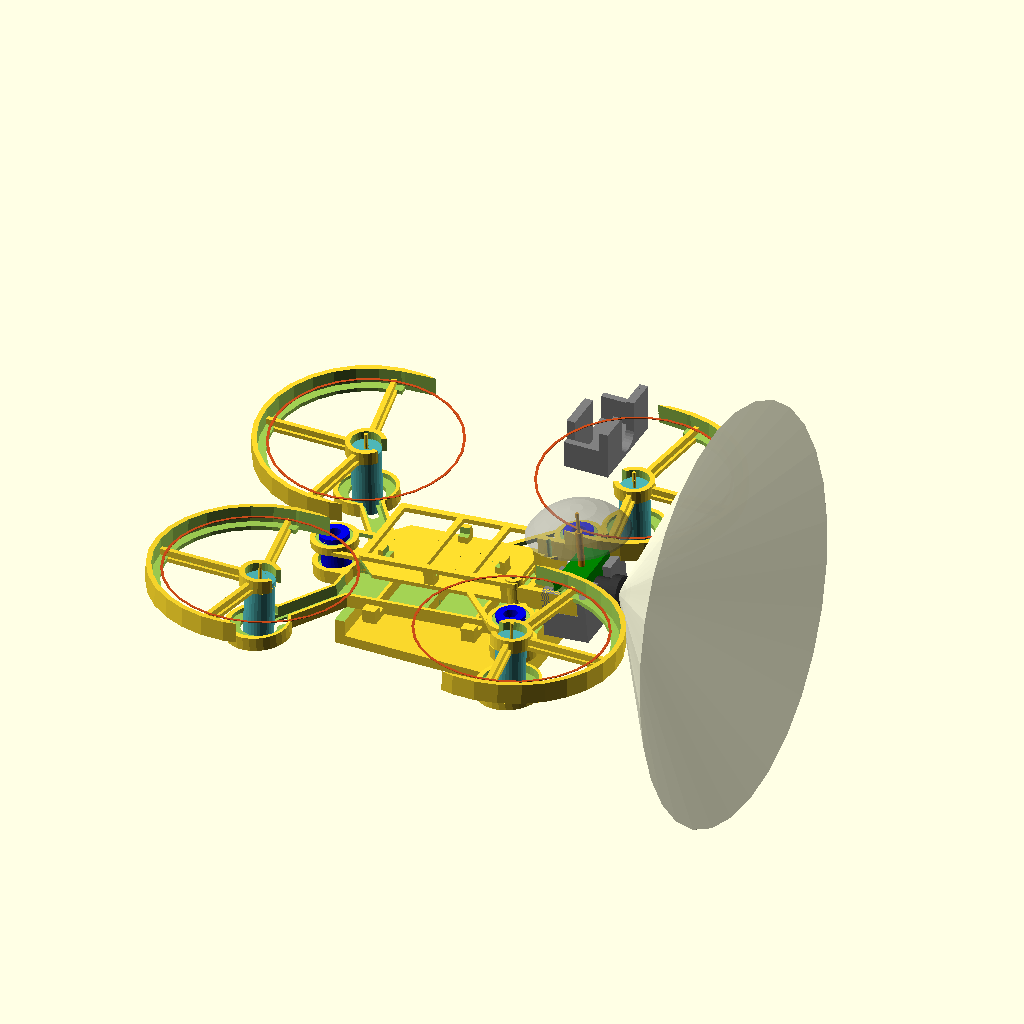
Cell 1: the model at its default parameters.
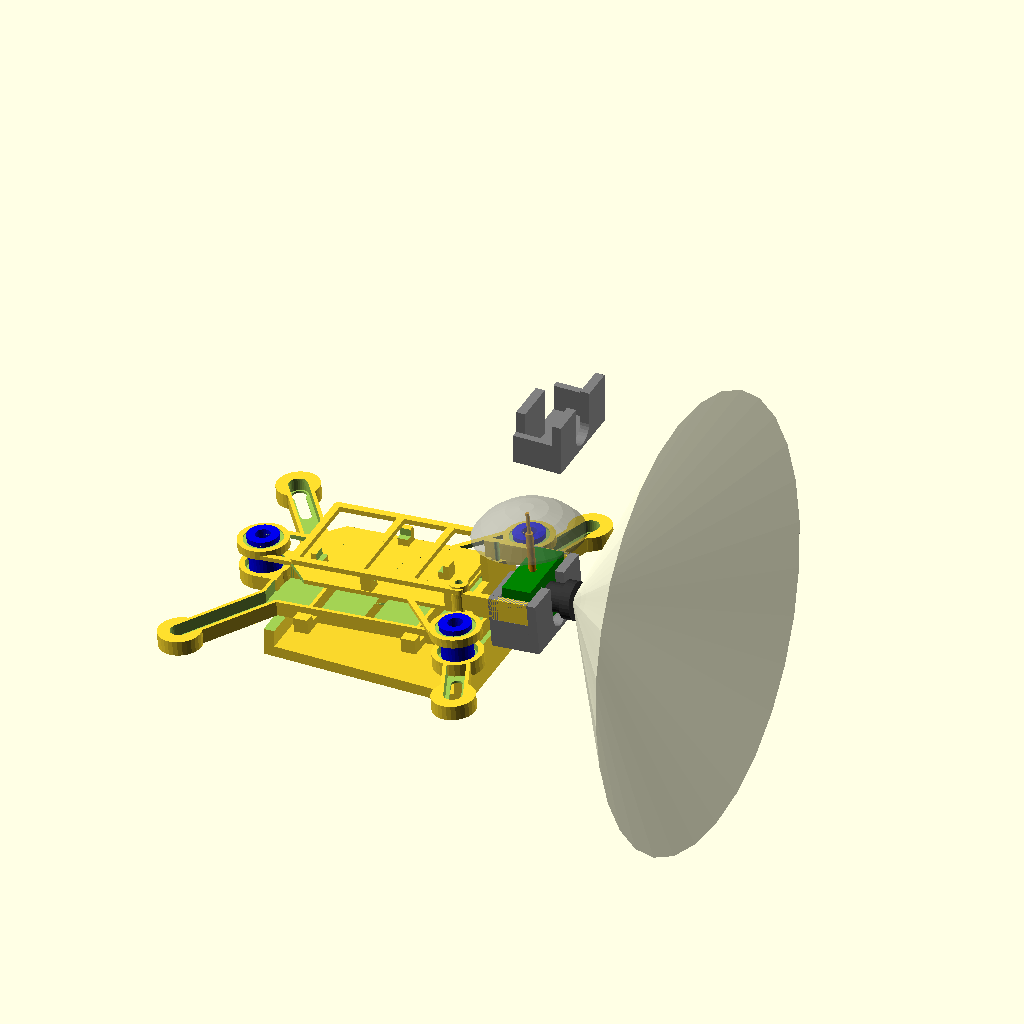
Cell 2: model_type = 4 (everything else at default).
The same orthographic view direction (rotation 55°, 0°, 25°; colour scheme Cornfield) for every cell, with the view re-fitted per cell, so scale and position can differ between cells.
The OpenSCAD source (quadcopter_v1.scad):
// quadcopter  - a OpenSCAD 
// Copyright (C) 2016  Gerard Valade

// This program is free software: you can redistribute it and/or modify
// it under the terms of the GNU General Public License as published by
// the Free Software Foundation, either version 3 of the License, or
// (at your option) any later version.

// This program is distributed in the hope that it will be useful,
// but WITHOUT ANY WARRANTY; without even the implied warranty of
// MERCHANTABILITY or FITNESS FOR A PARTICULAR PURPOSE.  See the
// GNU General Public License for more details.

// You should have received a copy of the GNU General Public License
// along with this program.  If not, see <http://www.gnu.org/licenses/>.
model_type=2;
full_view=1;

quad_size=110;
front_arm_angle = 48;
rear_arm_angle = 40;
damper_angle=front_arm_angle-11;//32;

// Battery size
battery_length = 60;
battery_width = 32;

// Motor tilt angle
motor_tilt_forward = 5;
motor_tilt_inside = 3;

// Motor size
motor_dia = 8.6;
motor_length = 20;

//propeller size
propeller_dia=55;
//propeller_dia=75;

// Flight control size
flight_control_length = 33;
flight_control_width = 22;
flight_control_extra_width = 26;
cover_height = 6;


// Receiver size
receiver_length = 23.8;
receiver_width = 11.8;


// Damper size
damper_holder_hole = 6.8;
damper_holder_dia = 10.5;
damper_holder_ext_dia = damper_holder_dia+3;



pcb_holder_heigth = 2.5;


$fn=30;

module motor(dia=motor_dia, height=motor_length)
{
	module propeller(dia=propeller_dia)
	{
		difference() {
			cylinder(h=0.15, d=dia, center=true);
			cylinder(h=0.5, d=dia-1.5, center=true);
		}
	}
	
	translate([0, 0, height/2]) rotate([0, 0, 0])  {
	  color([0.3, 0.7, 0.7]) cylinder(h=height, d=dia, center=true);
	  
	}
	translate([0, 0, (height)/2+5]) cylinder(h=height, d=1, center=true);
	translate([0, 0, height+3])  color([0.8, 0.3, 0.1]) propeller();
	
}

module XXXpropeller_guard(angle=80, $fn=30)
{
	radius=(propeller_dia+5)/2;
	difference() {
		union() {
			translate([0, 0, 2]) cylinder(h=4, d=motor_dia+3, center=true);
			for(a=[0, -angle, angle]) {
				rotate([ 0, 0, a]) translate([31/2, 0, 1.5]) cube([30 , 1.4, 3], center=true);
				rotate([ 0, 0, a]) translate([31/2, 0, .5]) cube([30 , 3, 1.2], center=true);
			}
		}
		translate([0, 0, 2]) cylinder(h=6, d=motor_dia, center=true);
		rotate([ 0, 0, 180]) translate([motor_dia/2, 0, 2.5]) cube([5 , 3, 6], center=true);
		rotate([ 0, 0, 180-20]) translate([motor_dia/2, 0, 2.5]) cube([5 , 2, 6], center=true);
		rotate([ 0, 0, 180+20]) translate([motor_dia/2, 0, 2.5]) cube([5 , 2, 6], center=true);
		
	}
	difference() {
		translate([0, 0, 3]) cylinder(h=6, d=61.2, center=true);
		translate([0, 0, 6+1.2]) cylinder(h=12, d=60, center=true);
		translate([0, 0, 5]) cylinder(h=12, d=58, center=true);
		rotate([ 0, 0, 90-angle-6]) translate([-30, 0, 4]) cube([62, 62, 10], center=true);
		rotate([ 0, 0, angle+90+6]) translate([30, 0, 4]) cube([62, 62, 10], center=true);
	}
	
}
module propeller_guard(angle=80, $fn=30)
{
	radius=(propeller_dia+5)/2;
	difference() {
		union() {
			translate([0, 0, 2]) cylinder(h=4, d=motor_dia+3, center=true);
			for(a=[0, -angle, angle]) {
				rotate([ 0, 0, a]) translate([radius/2, 0, 1.5]) cube([radius , 1.4, 3], center=true);
				rotate([ 0, 0, a]) translate([radius/2, 0, .5]) cube([radius , 3, 1.2], center=true);
			}
		}
		translate([0, 0, 2]) cylinder(h=6, d=motor_dia, center=true);
		rotate([ 0, 0, 180]) translate([motor_dia/2, 0, 2.5]) cube([5 , 3, 6], center=true);
		rotate([ 0, 0, 180-20]) translate([motor_dia/2, 0, 2.5]) cube([5 , 2, 6], center=true);
		rotate([ 0, 0, 180+20]) translate([motor_dia/2, 0, 2.5]) cube([5 , 2, 6], center=true);
		
	}
	difference() {
		translate([0, 0, 3]) cylinder(h=6, r=radius+1.5, center=true);
		translate([0, 0, 6+1.2]) cylinder(h=12, r=radius, center=true);
		translate([0, 0, 5]) cylinder(h=12, d=propeller_dia, center=true);
		rotate([ 0, 0, 90-angle-6]) translate([-radius, 0, 4]) cube([radius*2, radius*2, 10], center=true);
		rotate([ 0, 0, angle+90+6]) translate([radius, 0, 4]) cube([radius*2, radius*2, 10], center=true);
	}
	
}


module damper(height=13)
{
	color([0, 0, 0.9]) difference() {	
		union() {
			cylinder(d=6, h=height, center =true);
			cylinder(d=8.5, h=6.5, center =true);
			translate([0,0,(height-1.5)/2]) cylinder(d=8.5, h=1.5, center =true);
			translate([0,0,-(height-1.5)/2]) cylinder(d=8.5, h=1.5, center =true);
		}
		cylinder(d=4, h=height+0.1, center =true);
	}
}

module damper_holder(rr=32, h, d, view_damper=0)
{
	rotate([0, 0, rr]) translate([quad_size/3, 0,0]) {
		if (view_damper)
			translate([0, 0, 4]) damper();
		else
			cylinder(h=h, d=d, center=true);
	}
}

//
function get_back_damper_pos() = 62 - battery_length; 

module damper_holders(damper_tin, view_damper)
{
	rr=damper_angle;
	translate([get_back_damper_pos(), 0, damper_tin/2])  damper_holder(-180, h=damper_tin, d=damper_holder_ext_dia, view_damper=view_damper);
	for (i = [-1,1]) { 
		translate([0, 0, damper_tin/2])  damper_holder(rr=i*rr, h=damper_tin, d=damper_holder_ext_dia, view_damper=view_damper);
 	}
}
module damper_holders_holes(damper_tin)
{
	rr=damper_angle;
	translate([get_back_damper_pos(), 0, damper_tin/2+2])  damper_holder(-180, h=damper_tin, d=damper_holder_dia);
	translate([get_back_damper_pos(), 0, damper_tin/2])  damper_holder(-180, h=damper_tin*4, d=damper_holder_hole);

	for (i = [-1, 1]) { 
		translate([0, 0, damper_tin/2+2])  damper_holder(i*rr, h=damper_tin, d=damper_holder_dia);
		translate([0, 0,  damper_tin/2+2]) damper_holder(i*rr, h=damper_tin*4, d=damper_holder_hole);
	}
	
}

module micro_camera(width=8, length=20, height=14)
{
	translate([0, 0, 7])  {
		color([0, 0.5, 0]) cube([width, length, height], center=true);
	
		translate([6.5,0]) rotate([0, 90, 0]) {
			color([0.2, 0.2, 0.2]) cylinder(d=7.61, h=5.1, center =true);
			translate([0,0, (2.8+5.1)/2])  {
				color([0.2, 0.2, 0.2]) cylinder(d=10.16, h=2.8, center =true);
				color("LightYellow", 0.9) translate([0,0,0]) {
				 	cylinder(h=35, r1=0, r2=60, center=false);
				}
				
			}
		}
		color([0.9, 0.6, 0]) translate([0, 0, -height/2]) cylinder(d=2, h=25, center =false);
		color([0.9, 0.6, 0]) translate([0, 0, -height/2]) cylinder(d=1, h=25+6, center =false);
		translate([0,0,-height/2+25]) color("gray", 0.5)
		{
		 difference() 
		 {
			translate([0, 0, -10])sphere(r=18, center=false);
			translate([0, 0, -20]) cube(size=40, center=true);
		}	
		}

		translate([-width/2-1, (length-6.8)/2-0.5, (height-7.88)/2-1.6]) color("white") cube([2, 6.80, 7.88], center=true);
	
	}
}


camera_housing_height=14;	
module camera_housing(width=flight_control_extra_width, height=camera_housing_height, vertical_tin=2.5, dia=8, full_view=full_view)
{
	camera_length=8.3;
	camera_width=20;
	top_plate_tin=0.8;
	color("gray") difference() {
		union() {
			translate([0, 0, height/2]) {
				translate([-(vertical_tin+camera_length)/2, 0, 0]) cube([vertical_tin, width, height], center=true);
				translate([(vertical_tin+camera_length)/2, 0, 0]) cube([vertical_tin, width, height], center=true);
			}
			//#translate([(camera_length+vertical_tin)/2, 0, top_plate_tin/2]) cube([camera_length+vertical_tin*2, width, top_plate_tin], center=true);
			translate([0, 0, top_plate_tin/2]) cube([camera_length+vertical_tin*2, width, top_plate_tin], center=true);
			hh = 7;
			for(y=[-1,1]) {
				translate([0, y*((flight_control_extra_width-1.8)/2), height/2])  cube([camera_length+vertical_tin*2, 1.9, height], center=true);
			}
		}
		translate([(vertical_tin+camera_length)/2, 0, height/2]) hull() rotate([0, 90, 0]) {
			translate([2, 0, 0]) cylinder(h=vertical_tin*2, d=dia, center=true);
			translate([-10, 0, 0]) cylinder(h=vertical_tin*2, d=dia, center=true);
		}
		translate([-(vertical_tin+camera_length)/2, (width/2-vertical_tin)/2+0.65, height/2+top_plate_tin]) cube([vertical_tin+0.1, width/2-vertical_tin, height], center=true);
		for(y=[-1,1]) {
			translate([-vertical_tin, y*((flight_control_extra_width-1.8)/2), height-cover_height/2+0.5])  cube([camera_length+vertical_tin*2, 1.93, cover_height+1], center=true);
		}
		
	}
	if (full_view) translate([0, 0, 2])  micro_camera();
}


module bottom_plate()
{
	plate_tin=4;
	bottom_tin=0.6;
	wall_tin=1;
	
	module motor_holder(m, rr=0, dia=motor_dia, height=14, show_type=0)
	{
		if(model_type==1)
		motor_holder1(m, rr, dia, height, show_type);
		if(model_type==2)
		motor_holder2(m, rr, dia, height, show_type);
	}
	module motor_holder2(m, rr=0, dia=motor_dia, height=14, show_type=0)
	{
		hh=2.5;
		translate([0, 0, 0]) rotate([0, 0, rr]) translate([quad_size/2, 0, 0])
		{
			if (show_type==0) {
				translate([0, 0, plate_tin/2])  {
				  cylinder(h=plate_tin, d=18.5, center=true);
				  //translate([0, 0, hh+height/4]) cylinder(h=height, d=10.5, center=true);
				}
			
			}
			rotate([motor_tilt_inside, m*motor_tilt_forward, -rr]) {
				if (show_type==1) {
					translate([0, 0, 0]) {
				  		translate([0, 0, 0]) cylinder(h=height, d=10.5, center=true);
				  		translate([-0, 0, 0.8+1.4]) cylinder(h=height, d=16, center=false);
				  		translate([-0, 0, -height+0.8]) cylinder(h=height, d=16, center=false);
					}
				}
				if (show_type==2) {
					if(full_view) {
						translate([0, 0, -2.5]) motor();
						translate([0, 0, 16]) propeller_guard();
						
					}
				}
			}
		}
	}

	
	function x1pos(rr) =quad_size/2 * cos(rr); 
	function y1pos(rr) =quad_size/2 * sin(rr);
	function x2pos() =(battery_length-10)/2;
	function y2pos() =(battery_width-10)/2;
	function x2len(rr) =x1pos(rr)-x2pos();
	function y2len(rr) =y1pos(rr)-y2pos();
	function len2(rr) = sqrt(pow(y2len(rr),2) + pow(x2len(rr),2)  );
	function uu(rr) = acos( x2len(rr)/len2(rr));
	
	module motor_holder1(m, rr=0, dia=motor_dia, height=14, show_type=0)
	{
		hh=1;
		translate([0, 0, plate_tin/2]) translate([x1pos(rr), y1pos(rr), 0]) rotate([motor_tilt_inside, m*motor_tilt_forward, 0]) {  
			if (show_type==0) {
				
				translate([0, 0, 0]) {
					difference() {
						translate([0, 0, height/2]) cylinder(h=height, d=dia+3, center=true);
						translate([0, 0, hh+height/2]) cylinder(h=height, d=dia, center=true);
						translate([0, 0, 5/2+hh]) cylinder(h=5, d=dia+0.4, center=true);
						translate([0, 0, 0]) cylinder(h=10, d=7, center=true);
						
					}
				}
			}
			if (show_type==1) {
				
				translate([0,0, 10-0.1]) hull() {
					cylinder(h=20, d=3, center=true);
					rotate([0, 0, uu(rr)-180]) translate([10, 0, 0]) cylinder(h=20, d=3, center=true);
				}
			}
			if (show_type==2) {
				if(full_view) {
					translate([0, 0, hh]) motor();
					rotate([ 0, 0, 45]) translate([0, 0, 16]) propeller_guard();
				}
			}
		}
					
		
	}

	
	module motor_arm(rr, positive)
	{
		
		ext_dia=16;
		dia=7;
		int_dia=dia -2*wall_tin;
		

		
		if (positive) {
			hull() {
				translate([x1pos(rr), y1pos(rr), plate_tin/2]) cylinder(h=plate_tin, d=dia, center=true);
				translate([x2pos(rr), y2pos(rr), plate_tin/2])  cylinder(h=plate_tin, d=dia, center=true);
			}
			translate([x1pos(rr), y1pos(rr), plate_tin/2]) cylinder(h=plate_tin, d=motor_dia+3, center=true);
		} else {
			#translate([x1pos(rr), y1pos(rr), 11]) {
				//cylinder(h=20, d=motor_dia, center=true);
			}
			translate([0, 0, plate_tin/2+bottom_tin]) hull() {
				translate([x1pos(rr), y1pos(rr), 0]) cylinder(h=plate_tin, d=int_dia, center=true);
				translate([x2pos(rr), y2pos(rr), 0])  cylinder(h=plate_tin, d=int_dia, center=true);
			}
			translate([x1pos(rr), y1pos(rr), plate_tin/2-0.1]) hull() {
				cylinder(h=plate_tin, d=3, center=true);
				rotate([0, 0, uu(rr)-180]) translate([10, 0, 0]) cylinder(h=plate_tin, d=3, center=true);
			}

			
		}
	}
	
	
	
	module quater(m=0, arm_angle)
	{
	 	difference() {
	 		union() {
	 			translate([battery_length/4, battery_width/4, plate_tin/2]) cube([battery_length/2, battery_width/2, plate_tin], center=true);
	 			motor_holder(m, arm_angle, show_type=0);
	 			motor_arm(arm_angle, true);
	 			
	 		}
	 		translate([(battery_length/2-wall_tin)/2, (battery_width/2-wall_tin)/2, plate_tin/2+bottom_tin]) cube([(battery_length/2-wall_tin), (battery_width/2-wall_tin), plate_tin], center=true);
	 		//translate([0, 0, plate_tin/2+bottom_tin]) cube([battery_length-wall_tin*2, battery_width-wall_tin*2, plate_tin], center=true);
 			motor_arm(arm_angle, false);
	 		rotate([0, 0, arm_angle]) translate([quad_size/2, 0, 0]) cylinder(h=10, d=4, center=true);
	 		motor_holder(m, rr=arm_angle, show_type=1);
	 		
				 		
	 		//translate([0,0,plate_tin/2+bottom_tin]) hex(battery_length/2-wall_tin-17, battery_width/2-wall_tin, plate_tin, 2, 1);
	 	}
 		motor_holder(m, rr=arm_angle, show_type=2);
		
	}
	
	module half()
	{
		module battery_fixing()
		{
	 		translate([0, battery_width/2+2, 1]) cube([4, 6, 2], center=true);
	 		translate([0, (battery_width+8)/2, 2]) cube([4, 3, 4], center=true);
		}
		
		quater(1, front_arm_angle);
		mirror([1, 0, 0]) quater(-1, rear_arm_angle);
	 	translate([15, 0, 0]) battery_fixing();
	 	translate([-15, 0, 0]) battery_fixing();
	}
	

	module cross(length=30, width=22)
	{
		translate([0, 0, plate_tin/2]) {
			difference() 
			{
				union() 
				{
					for(x=[-1,1])
					{
						translate([x*length/2, 0, 0]) cube([wall_tin, battery_width,  plate_tin], center=true);
					}
				}
				translate([0, 0, bottom_tin]) cube([length-wall_tin*2, width-wall_tin*2, plate_tin], center=true);
				
			}
			
		}
	}
	
	module main() {
		difference() {
			union() {
				half();
				mirror([0, 1, 0]) half();
				//translate([0, 0, plate_tin/2]) cube([battery_length, battery_width, plate_tin], center=true);
				//
				//#translate([-battery_length/2+1, 0, plate_tin/2]) cube([damper_holder_ext_dia, damper_holder_ext_dia, plate_tin], center=true);
				translate([-(get_back_damper_pos()+quad_size/3)+damper_holder_ext_dia/2, 0, plate_tin/2]) cube([damper_holder_ext_dia/2, damper_holder_ext_dia, plate_tin], center=true);
				
				damper_holders(plate_tin);
				
				
		 	}
		 	//translate([0, 0, plate_tin/2+bottom_tin]) cube([battery_length-wall_tin*2, battery_width-wall_tin*2, plate_tin], center=true);
		 	//translate([0, 0, plate_tin/2+bottom_tin]) cube([battery_length-wall_tin*2, battery_width-wall_tin*2, plate_tin], center=true);
		 	//translate([0, 0, 0]) cube([battery_length-20, battery_width-20, plate_tin*5], center=true);
		 	
	 		damper_holders_holes(plate_tin);
			//motor_arm_plain(front_arm_angle);
		 	
		}
		cross();
	 	//translate([0, 0, plate_tin/2]) cube([5, battery_width, plate_tin], center=true);
	}
	
	module receiver()
	{
		boder_heigth=2;
		border_tin=2;
		difference() {
			union() {
				translate([0, 0, (boder_heigth+plate_tin)/2]) cube([receiver_length+border_tin, receiver_width+border_tin, boder_heigth+plate_tin], center=true);
			}	
			translate([0, 0, boder_heigth+plate_tin]) {
				cube([receiver_length, receiver_width, boder_heigth*2], center=true);
				cube([receiver_length+border_tin+0.1, receiver_width/2, boder_heigth*2], center=true);
				cube([receiver_length/1.5, receiver_width+border_tin+0.1, boder_heigth*2], center=true);
			}
		}
	}
	
	main();
	if (full_view) damper_holders(plate_tin, view_damper=1);
	 
}


module top_plate()
{
	damper_tin=2.4;
	//top_plate_tin=damper_tin-0.8;
	top_plate_tin=1.2;

	module damper_arms()
	{
		ext_dia=13;
		int_dia=10;
		
		damper_x = 8;
		module arms()
		{
			difference() {
				union() {
					translate([0, 0, top_plate_tin/2]) hull() {
						translate([0, 0, 0]) cylinder(h=top_plate_tin, d=ext_dia, center=true);
						translate([get_back_damper_pos(), 0, 0]) damper_holder(rr=-180, h=top_plate_tin, d=ext_dia);
					}
					for(i=[-1,1]) {
						translate([0, 0, top_plate_tin/2]) hull() {
							translate([damper_x, 0, 0]) cylinder(h=top_plate_tin, d=ext_dia, center=true);
							translate([0, 0, 0]) damper_holder(rr=i*damper_angle, h=top_plate_tin, d=ext_dia);
						}
					}
				}
				translate([0, 0, top_plate_tin-0.1]) hull() {
					translate([0, 0, 0]) cylinder(h=top_plate_tin*2, d=int_dia, center=true);
					translate([get_back_damper_pos(), 0, 0]) damper_holder(rr=-180, h=top_plate_tin*2, d=int_dia);
				}
				for(i=[-1,1]) {
					translate([0, 0, damper_tin-2]) hull() {
						translate([damper_x, 0, 0]) cylinder(h=damper_tin*2, d=int_dia, center=true);
						translate([0, 0, 0]) damper_holder(rr=i*damper_angle, h=4, d=int_dia);
					}
				}
				/*for(i=[-1,1]) {
					translate([damper_x, 0, damper_tin-2]) hull() {
						cylinder(h=damper_tin*2, d=int_dia, center=true);
						damper_holder(rr=i*damper_angle, h=4, d=int_dia);
					}
				
				}*/
			}
			
		}
		difference() {
			union() {
				arms();
				damper_holders(damper_tin);
			}
			translate([0, 0, 0]) damper_holders_holes(damper_tin*2);
		}
	}
	
	module camera_holder(width=flight_control_extra_width, height=16, vertical_tin=2.5, dia=8)
	{
		cte_l=23;
		difference() 
		{
			union() {
				for(y=[-1,1]) {
					translate([-0, y*((flight_control_extra_width-1.8)/2), cover_height/2])  cube([cte_l, 1.8, cover_height], center=true);
				}
			}
		
		}
		if (full_view) translate([7.5, 0, -camera_housing_height+cover_height]) camera_housing();
	}

	module main()
	{	
		difference() {
			union() {	
				translate([0, 0, top_plate_tin/2]) cube([flight_control_length+15, flight_control_extra_width, top_plate_tin], center=true);
				damper_arms();
				translate([flight_control_length/2+17, 0, 0]) camera_holder();
				translate([flight_control_length/2+9+5, 0, cover_height/2]) cube([2, flight_control_extra_width, cover_height], center=true);
				translate([flight_control_length/2+9+5, 0, (receiver_length-6)/2]) cube([2, receiver_width, receiver_length-6], center=true);
				
				
				h1=4;
				for(xy=[[flight_control_length/2, 0], [-flight_control_length/2, -5], [0, flight_control_width/2], [0, -flight_control_width/2]]) {
					translate([xy[0], xy[1], (top_plate_tin+h1)/2]) cube([3, 3.5, top_plate_tin+h1], center=true);
				}
				
			}
			for(y=[-1,1]) {
				translate([-(flight_control_length+15)/2, y*(flight_control_width+5)/2, ]) rotate([0, 0, 45]) cube([10, 10, 4], center=true);
			}
			translate([0, 0, top_plate_tin+2+2]) cube([flight_control_length, flight_control_width, 4], center=true);
			//#translate([0, 0, damper_tin-0.1]) cube([flight_control_length-10, flight_control_width-10, damper_tin*2], center=true);
		}
	}
	difference() {
		union(){
			main();
			cover_holes(h=cover_height, d=5, $fn=30);
		}
		cover_holes(h=cover_height+10, d=1.5, $fn=30);
	}
	if (full_view) translate([0, 0, cover_height]) cover(); 
}

module cover_holes(h, d, $fn)
{
	for(y=[-1,1]) {
		translate([(flight_control_length+23-5)/2, y*(flight_control_width)/2, h/2]) cylinder(h=h, d=d, center=true);
		//translate([0, y*(flight_control_extra_width+2)/2, h/2]) cylinder(h=h, d=d, center=true);
		
	}
	//translate([-(flight_control_length+8)/2, -5, h/2]) cylinder(h=h, d=d, center=true);
}


module cover()
{
	cover_tin=1.4;
	wall_tin=2;
	module half()
	{
		module round(xy)
		{
			translate([0, 0, cover_tin/2]) hull()
			{
				translate([xy[0],xy[1],0]) cylinder(h=cover_tin, d=wall_tin, center=true);		
				translate([xy[2],xy[3],0]) cylinder(h=cover_tin, d=wall_tin, center=true);		
			}
		}
		
		round([(flight_control_length+20)/2, (flight_control_extra_width)/2, -flight_control_length/2-3, (flight_control_extra_width)/2]);
		//for(x=[0, 15, 29, 44])
		for(x=[15, 29, 42.5])
			translate([x, 0, 0]) round([-(flight_control_length)/2, (flight_control_extra_width)/2, -(flight_control_length)/2, 0]);
		translate([-3, 0, 0]) round([-(flight_control_length)/2, (flight_control_extra_width)/2, -(flight_control_length)/2, 0]);

		//translate([2, (flight_control_extra_width-receiver_width)/2, (cover_tin)/4]) rotate([0, 0, 0]) cube([receiver_length, receiver_width, cover_tin/2], center=true);
		a=[[-22.5, 0], [-17, 13.8], [28.8, 13.8], [23.5, 0]];
		//color("blue") linear_extrude(height = 0.4, center = false, convexity = 10) polygon(a);
		
	}
	
	difference() {
		union() {
			half();
			mirror([0, 1, 0]) half();
			cover_holes(h=cover_tin+0.5, d=5, $fn=30);
			//translate([-7,0,cover_tin/2]) cube([receiver_length+2, flight_control_extra_width, cover_tin], center=true);
			
		}
		translate([0, 0, -0.1]) cover_holes(h=cover_tin*2, d=2, $fn=30);
		//#translate([0,0,cover_tin/2+2])  cube([receiver_length, receiver_width, cover_tin], center=true);
	}
}


module calibration_plate()
{
	width=32;
	length=50;
	plate_tin=3;
	
	difference() {
		union() {
			translate([0, 0, plate_tin/2]) cube([length, width, plate_tin], center=true);
			translate([(length+plate_tin)/2, 0, 20/2]) cube([plate_tin, width, 20], center=true);
			translate([-(length+plate_tin)/2, 0, 20/2]) cube([plate_tin, width, 20], center=true);
		}
		translate([0, 0, 25]) rotate([0, -motor_tilt_forward, 0]) cube([length+20, width+1, 30], center=true);
	}
}

if (full_view) {
	translate([0, 0, 15]) rotate([0, -motor_tilt_forward, 0]){
		bottom_plate();
		translate([0, 0, 9]) top_plate();
		
		//translate([0, 0, 22]) rotate([180, 0, 0]) receiver_holder();
		//translate([0, 0, 32]) receiver_holderxx();
	}
	if (motor_tilt_forward>0) calibration_plate();
	
	translate([0, 100, 0])  camera_housing(full_view=false);

} else {
	translate([0, 0, 0]) bottom_plate();
	translate([90, 0, 0]) top_plate();
	//translate([100, 80, 0]) receiver_holder();
	//translate([80, 70, 0]) cover();
	if (motor_tilt_forward>0) translate([150, 90, 0]) calibration_plate();
	translate([150, 0, 0])  camera_housing(full_view=false);
	for(n=[0:3])
		translate([ n*40-40, 90, 0]) rotate([0, 0, 0]) propeller_guard();
}
Parameter table extracted from the source (name, type, default, range or options):
model_type: number, default 2
full_view: number, default 1
quad_size: number, default 110
front_arm_angle: number, default 48
rear_arm_angle: number, default 40
battery_length: number, default 60
battery_width: number, default 32
motor_tilt_forward: number, default 5
motor_tilt_inside: number, default 3
motor_dia: number, default 8.6
motor_length: number, default 20
propeller_dia: number, default 55
flight_control_length: number, default 33
flight_control_width: number, default 22
flight_control_extra_width: number, default 26
cover_height: number, default 6
receiver_length: number, default 23.8
receiver_width: number, default 11.8
damper_holder_hole: number, default 6.8
damper_holder_dia: number, default 10.5
pcb_holder_heigth: number, default 2.5
